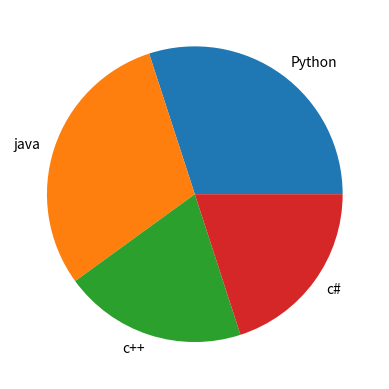

Here is the Python script that generated this plot:
import matplotlib.pyplot as plt
x = [30, 30, 20, 20]
lang = ["Python", "java", "c++", "c#"]
plt.pie(x, labels=lang)
plt.show()
